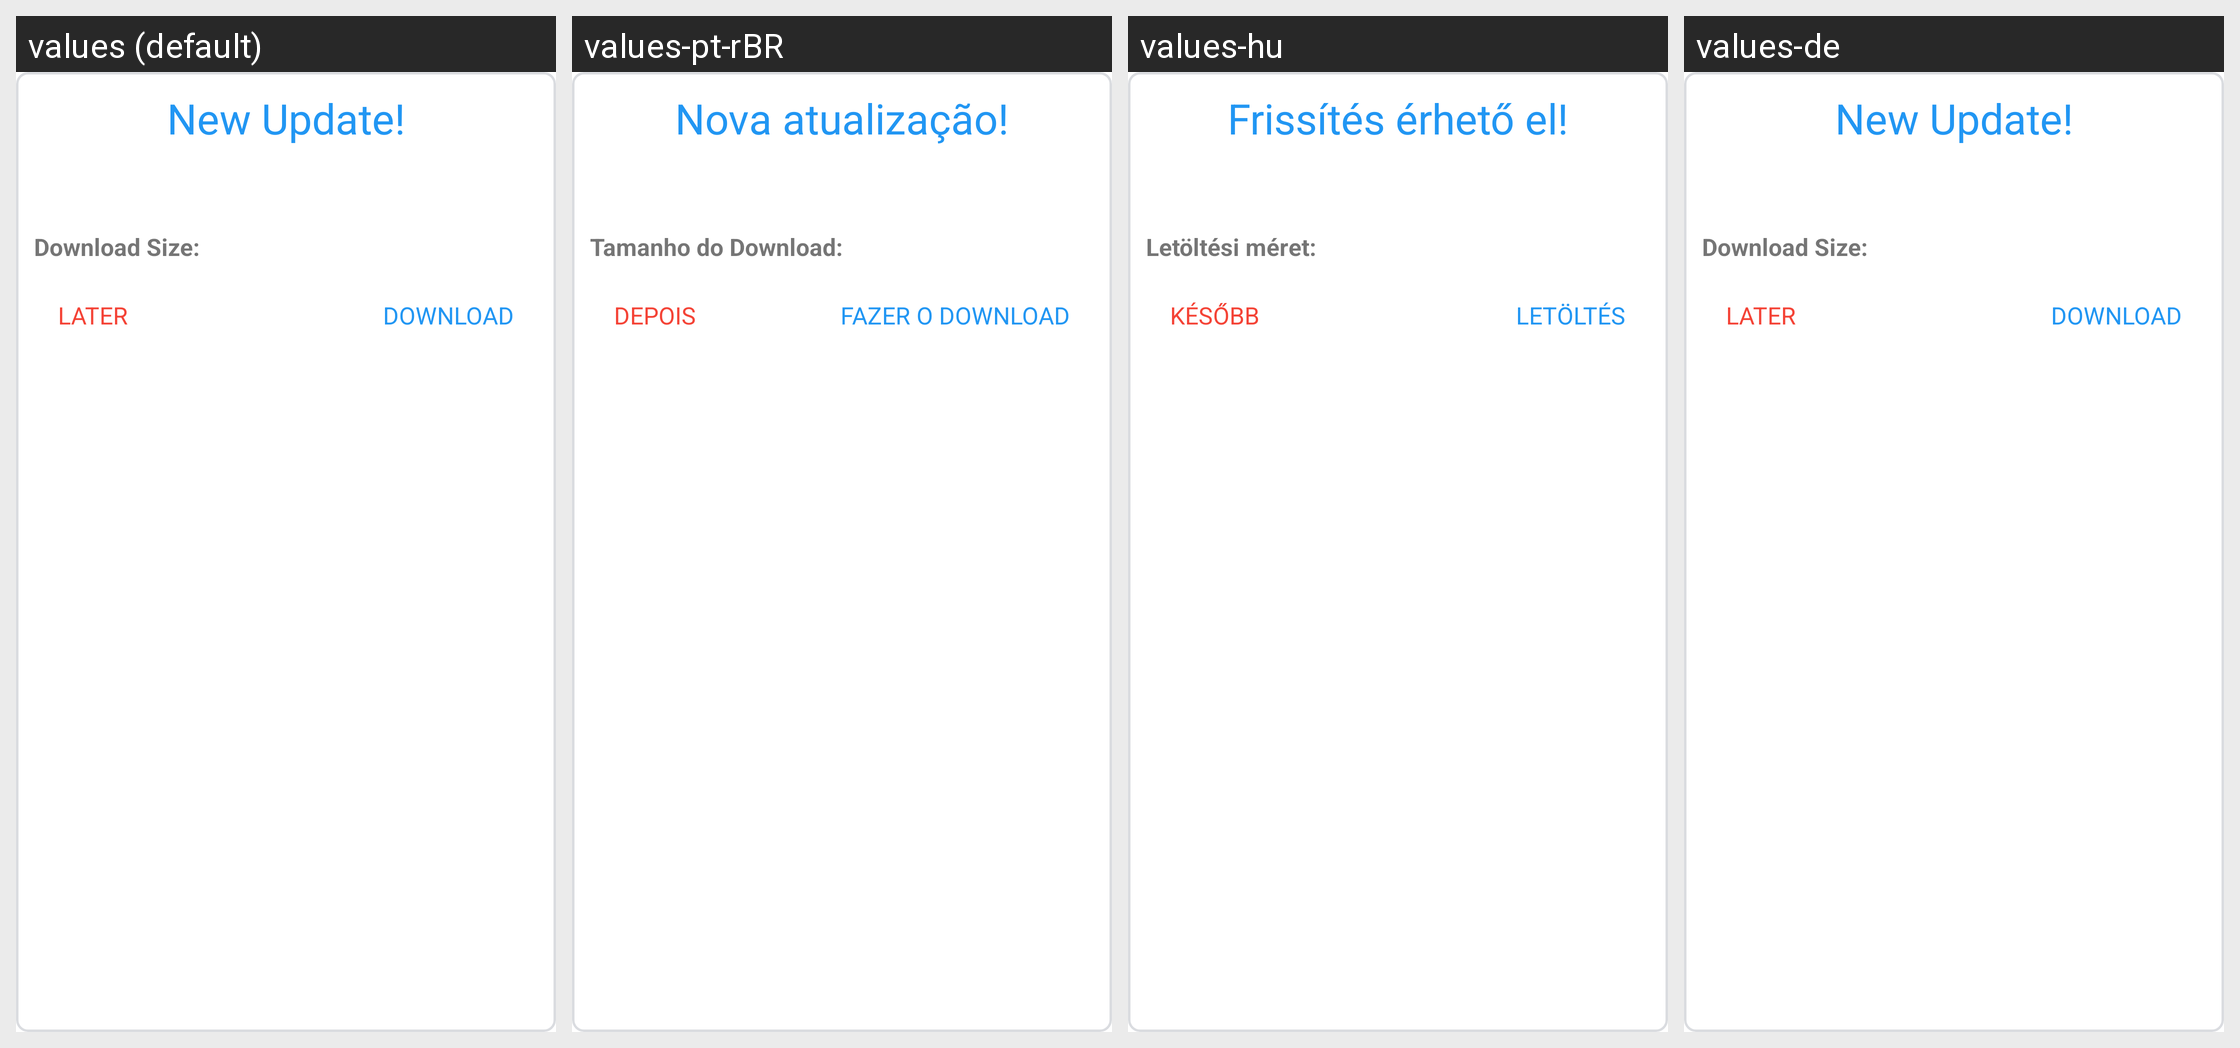

This grid shows one Android layout under several languages. Give, for every string resource on the screen, its name, the default text and each shown locale's text.
Android screen res/layout/dialog_update_details_old.xml rendered under 4 locales, left to right: values (default), values-pt-rBR, values-hu, values-de. Device: Nexus 5 (rendered at 1080×1920; each locale shown at half size, 540×960, under a caption strip naming it); theme AppTheme.
Other locales in the repository, not shown: values-ru, values-sq, values-uk.
Strings drawn on this screen, with the default value and each locale's value (text and hints the layout hard-codes, and strings that could not be matched under every locale, appear in the picture but are not listed):

new_update
  values: New Update!
  values-pt-rBR: Nova atualização!
  values-hu: Frissítés érhető el!
  values-de: New Update!

download_size
  values: Download Size: 
  values-pt-rBR: Tamanho do Download: 
  values-hu: Letöltési méret: 
  values-de: Download Size: 

download_button
  values: Download
  values-pt-rBR: Fazer o download
  values-hu: Letöltés
  values-de: Download

cancel_button
  values: Later
  values-pt-rBR: Depois
  values-hu: Később
  values-de: Later
